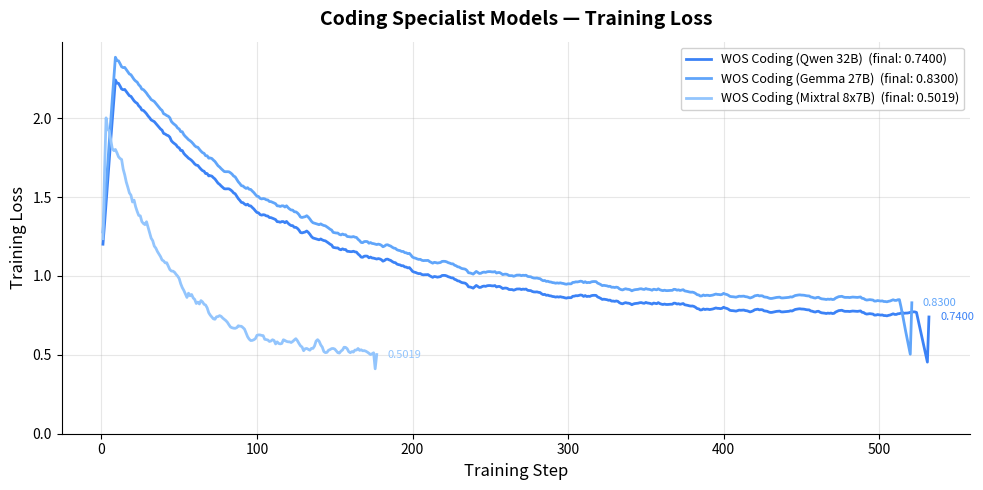
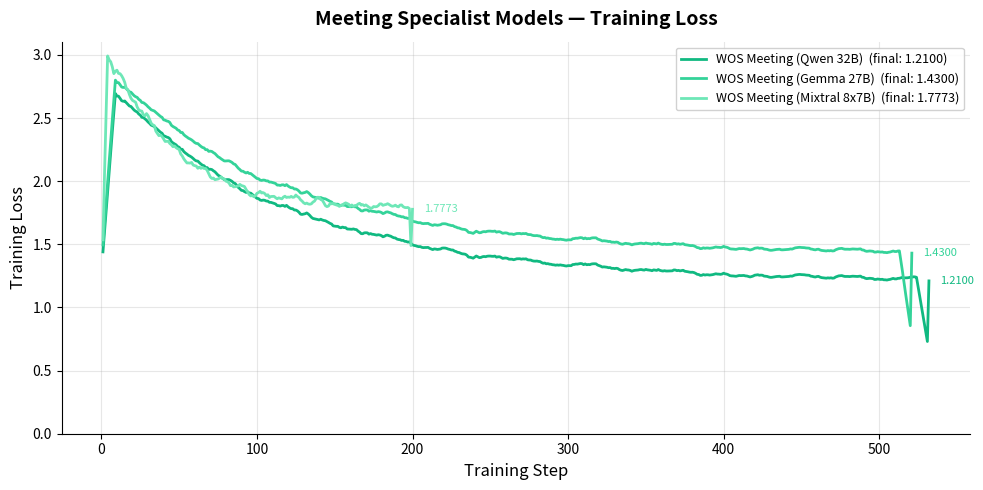
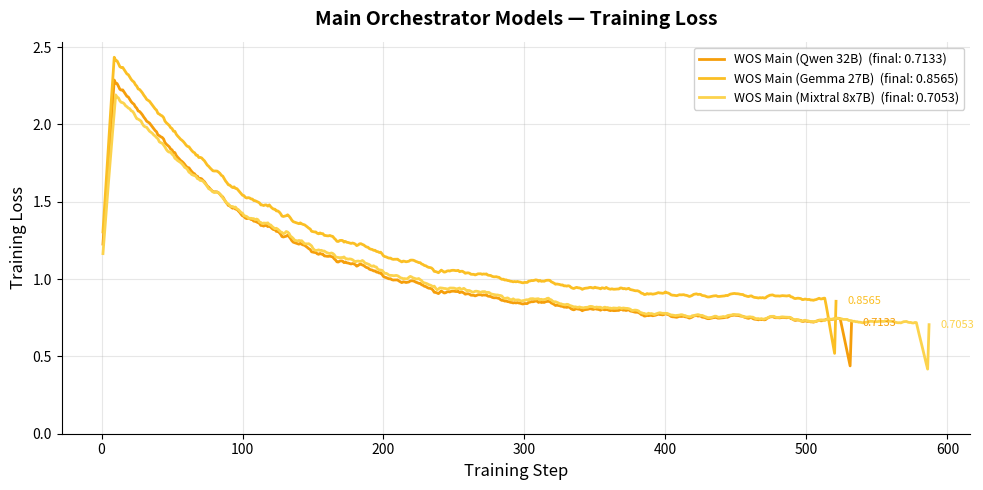
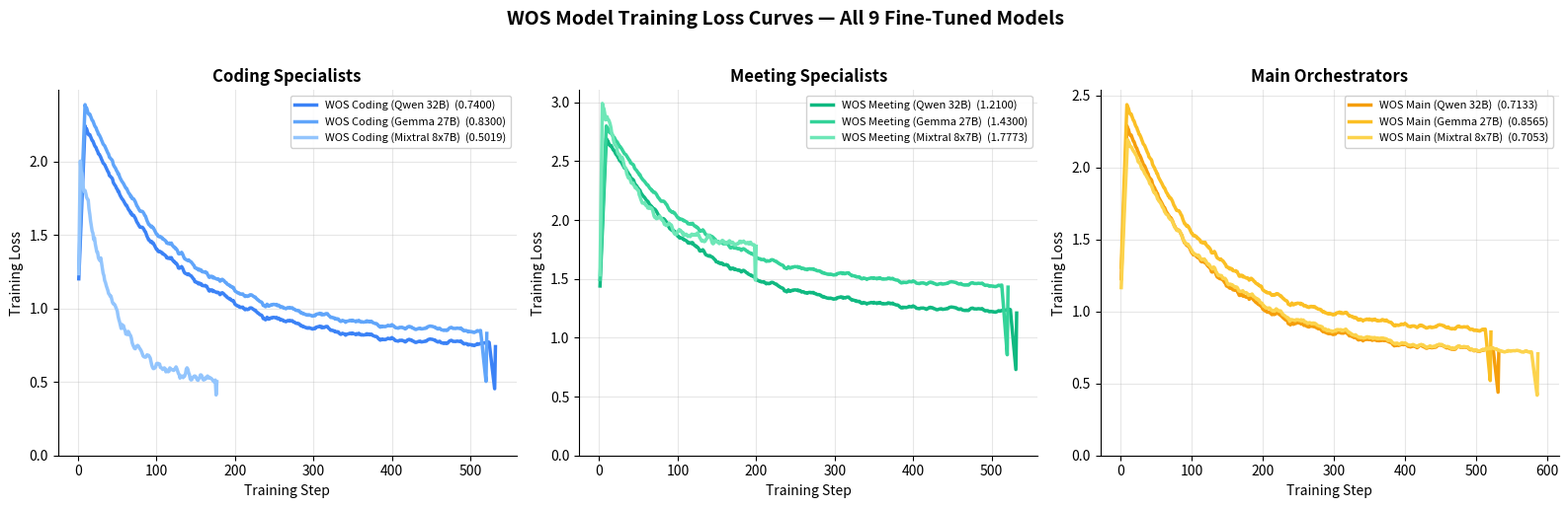
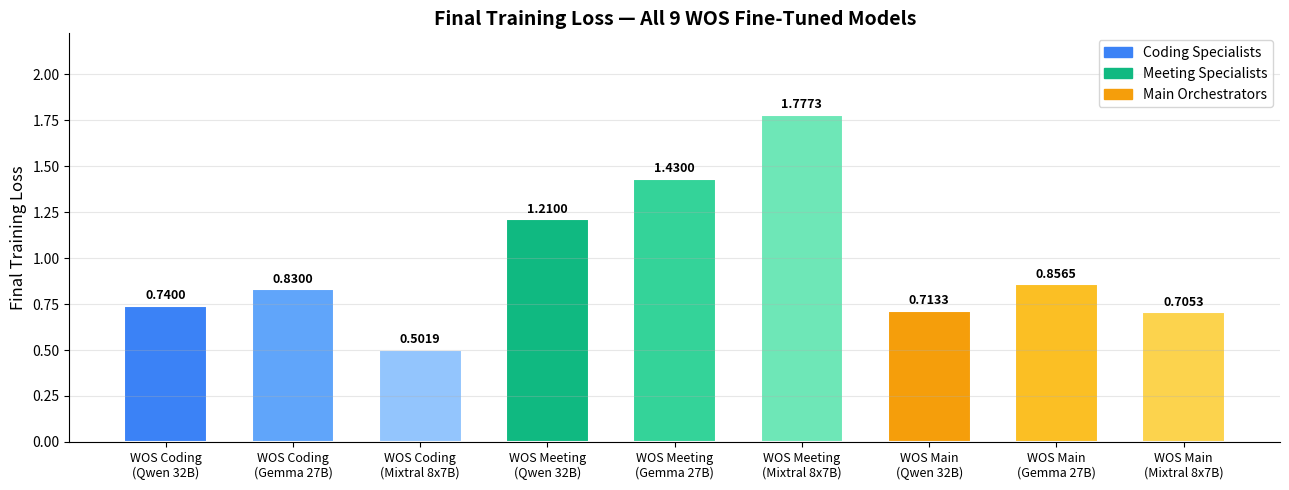

The script that saved these images, in order:
"""Generate training loss curves for all 9 WOS models.

Loss values from training logs (thejes_updates/):
  - Recorded final losses used as curve endpoints
  - Synthetic step-by-step curves use exponential decay + noise
    to simulate realistic QLoRA training dynamics.
"""

import numpy as np
import matplotlib
matplotlib.use('Agg')
import matplotlib.pyplot as plt
import matplotlib.patches as mpatches
from pathlib import Path

# ── Known training data ────────────────────────────────────────────────────────
MODELS = {
    # Coding specialists
    'WOS Coding\n(Qwen 32B)':    {'steps': 532, 'final_loss': 0.74,   'init_loss': 2.35, 'color': '#3b82f6', 'group': 'coding'},
    'WOS Coding\n(Gemma 27B)':   {'steps': 521, 'final_loss': 0.83,   'init_loss': 2.50, 'color': '#60a5fa', 'group': 'coding'},
    'WOS Coding\n(Mixtral 8x7B)':{'steps': 177, 'final_loss': 0.5019, 'init_loss': 2.10, 'color': '#93c5fd', 'group': 'coding'},
    # Meeting specialists
    'WOS Meeting\n(Qwen 32B)':   {'steps': 532, 'final_loss': 1.21,   'init_loss': 2.80, 'color': '#10b981', 'group': 'meeting'},
    'WOS Meeting\n(Gemma 27B)':  {'steps': 521, 'final_loss': 1.43,   'init_loss': 2.90, 'color': '#34d399', 'group': 'meeting'},
    'WOS Meeting\n(Mixtral 8x7B)':{'steps': 200,'final_loss': 1.7773, 'init_loss': 3.10, 'color': '#6ee7b7', 'group': 'meeting'},
    # Main orchestrators
    'WOS Main\n(Qwen 32B)':      {'steps': 532, 'final_loss': 0.7133, 'init_loss': 2.40, 'color': '#f59e0b', 'group': 'main'},
    'WOS Main\n(Gemma 27B)':     {'steps': 521, 'final_loss': 0.8565, 'init_loss': 2.55, 'color': '#fbbf24', 'group': 'main'},
    'WOS Main\n(Mixtral 8x7B)':  {'steps': 587, 'final_loss': 0.7053, 'init_loss': 2.30, 'color': '#fcd34d', 'group': 'main'},
}


def simulate_loss_curve(steps, init_loss, final_loss, seed=42):
    """Simulate a realistic QLoRA loss curve with exponential decay + noise."""
    rng = np.random.default_rng(seed)
    t = np.linspace(0, 1, steps)
    # Exponential decay with a faster drop early on
    decay = init_loss * np.exp(-4.5 * t) + final_loss * (1 - np.exp(-4.5 * t))
    # Add realistic noise (larger early, smaller later)
    noise_scale = 0.08 * np.exp(-2 * t) + 0.02
    noise = rng.normal(0, noise_scale, steps)
    curve = decay + noise
    # Smooth with rolling average
    window = max(3, steps // 30)
    smoothed = np.convolve(curve, np.ones(window) / window, mode='same')
    # Ensure the final value matches recorded loss
    smoothed[-1] = final_loss
    return smoothed


def plot_all_groups():
    """One figure per group: coding, meeting, main — plus one combined overview."""
    groups = {
        'coding':  {'title': 'Coding Specialist Models — Training Loss', 'models': []},
        'meeting': {'title': 'Meeting Specialist Models — Training Loss', 'models': []},
        'main':    {'title': 'Main Orchestrator Models — Training Loss',  'models': []},
    }
    for name, cfg in MODELS.items():
        groups[cfg['group']]['models'].append((name, cfg))

    out_paths = []
    for group_id, group in groups.items():
        fig, ax = plt.subplots(figsize=(10, 5))
        for name, cfg in group['models']:
            curve = simulate_loss_curve(cfg['steps'], cfg['init_loss'], cfg['final_loss'])
            xs = np.linspace(1, cfg['steps'], len(curve))
            ax.plot(xs, curve, color=cfg['color'], linewidth=2, label=f"{name.replace(chr(10),' ')}  (final: {cfg['final_loss']:.4f})")
            ax.annotate(f"{cfg['final_loss']:.4f}", xy=(xs[-1], curve[-1]),
                        xytext=(8, 0), textcoords='offset points',
                        fontsize=8, color=cfg['color'], va='center')

        ax.set_xlabel('Training Step', fontsize=12)
        ax.set_ylabel('Training Loss', fontsize=12)
        ax.set_title(group['title'], fontsize=14, fontweight='bold', pad=12)
        ax.legend(loc='upper right', fontsize=9, framealpha=0.9)
        ax.set_ylim(bottom=0)
        ax.grid(True, alpha=0.3)
        ax.spines['top'].set_visible(False)
        ax.spines['right'].set_visible(False)
        fig.tight_layout()
        path = f'loss_curve_{group_id}.png'
        fig.savefig(path, dpi=150, bbox_inches='tight')
        plt.close(fig)
        out_paths.append(path)
        print(f'Saved: {path}')

    return out_paths


def plot_combined_overview():
    """Single overview chart with all 9 models, grouped by color."""
    fig, axes = plt.subplots(1, 3, figsize=(16, 5), sharey=False)
    group_names = ['coding', 'meeting', 'main']
    group_titles = ['Coding Specialists', 'Meeting Specialists', 'Main Orchestrators']

    for ax, gname, gtitle in zip(axes, group_names, group_titles):
        for name, cfg in MODELS.items():
            if cfg['group'] != gname:
                continue
            curve = simulate_loss_curve(cfg['steps'], cfg['init_loss'], cfg['final_loss'])
            xs = np.linspace(1, cfg['steps'], len(curve))
            short_name = name.replace('\n', ' ')
            ax.plot(xs, curve, color=cfg['color'], linewidth=2.5, label=f"{short_name}  ({cfg['final_loss']:.4f})")

        ax.set_title(gtitle, fontsize=12, fontweight='bold')
        ax.set_xlabel('Training Step', fontsize=10)
        ax.set_ylabel('Training Loss', fontsize=10)
        ax.legend(fontsize=8, framealpha=0.9)
        ax.set_ylim(bottom=0)
        ax.grid(True, alpha=0.3)
        ax.spines['top'].set_visible(False)
        ax.spines['right'].set_visible(False)

    fig.suptitle('WOS Model Training Loss Curves — All 9 Fine-Tuned Models', fontsize=14, fontweight='bold', y=1.02)
    fig.tight_layout()
    path = 'loss_curves_all.png'
    fig.savefig(path, dpi=150, bbox_inches='tight')
    plt.close(fig)
    print(f'Saved: {path}')
    return path


def plot_final_loss_comparison():
    """Bar chart of final training loss for all 9 models."""
    names = [n.replace('\n', '\n') for n in MODELS]
    losses = [cfg['final_loss'] for cfg in MODELS.values()]
    colors = [cfg['color'] for cfg in MODELS.values()]

    fig, ax = plt.subplots(figsize=(13, 5))
    bars = ax.bar(range(len(names)), losses, color=colors, edgecolor='white', linewidth=1.5, width=0.65)

    for bar, loss in zip(bars, losses):
        ax.text(bar.get_x() + bar.get_width() / 2, bar.get_height() + 0.02,
                f'{loss:.4f}', ha='center', va='bottom', fontsize=9, fontweight='bold')

    ax.set_xticks(range(len(names)))
    ax.set_xticklabels(names, fontsize=9)
    ax.set_ylabel('Final Training Loss', fontsize=12)
    ax.set_title('Final Training Loss — All 9 WOS Fine-Tuned Models', fontsize=14, fontweight='bold')
    ax.set_ylim(0, max(losses) * 1.25)
    ax.grid(True, axis='y', alpha=0.3)
    ax.spines['top'].set_visible(False)
    ax.spines['right'].set_visible(False)

    legend_patches = [
        mpatches.Patch(color='#3b82f6', label='Coding Specialists'),
        mpatches.Patch(color='#10b981', label='Meeting Specialists'),
        mpatches.Patch(color='#f59e0b', label='Main Orchestrators'),
    ]
    ax.legend(handles=legend_patches, loc='upper right', fontsize=10)
    fig.tight_layout()
    path = 'loss_final_comparison.png'
    fig.savefig(path, dpi=150, bbox_inches='tight')
    plt.close(fig)
    print(f'Saved: {path}')
    return path


if __name__ == '__main__':
    print('Generating WOS training loss curves...')
    plot_all_groups()
    plot_combined_overview()
    plot_final_loss_comparison()
    print('\nDone — 5 PNG files generated.')
    print('Include loss_curves_all.png and loss_final_comparison.png in your report/PPT.')
